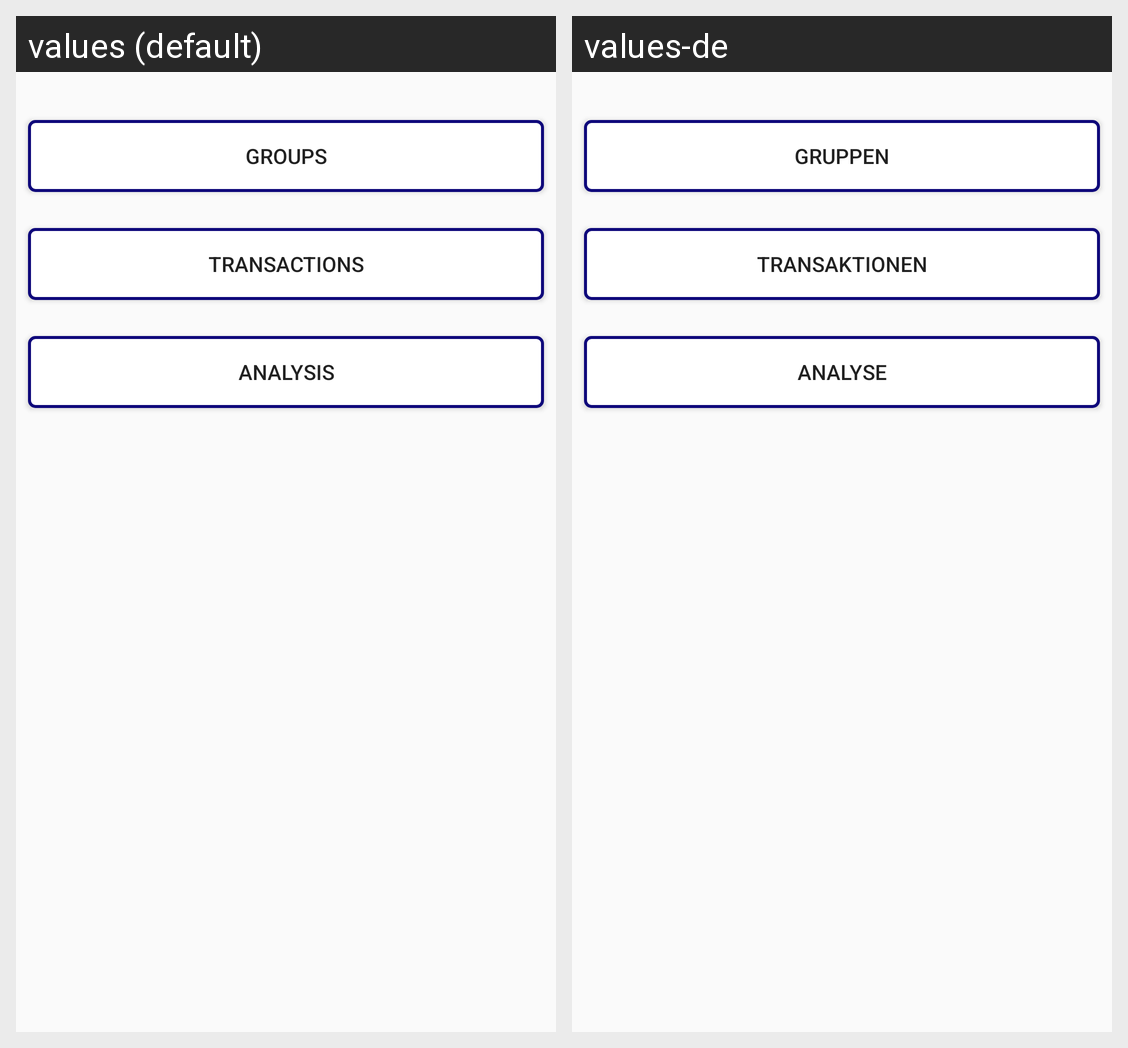

For this localized Android screen grid, give each drawn string resource with its value in every locale shown.
Android screen res/layout/activity_menu.xml rendered under 2 locales, left to right: values (default), values-de. Device: Nexus 5 (rendered at 1080×1920; each locale shown at half size, 540×960, under a caption strip naming it); theme AppTheme.
Strings drawn on this screen, with the default value and each locale's value (text and hints the layout hard-codes, and strings that could not be matched under every locale, appear in the picture but are not listed):

menu_button_transaction
  values: Transactions
  values-de: Transaktionen

menu_button_analyze
  values: Analysis
  values-de: Analyse

menu_button_groups
  values: Groups
  values-de: Gruppen
